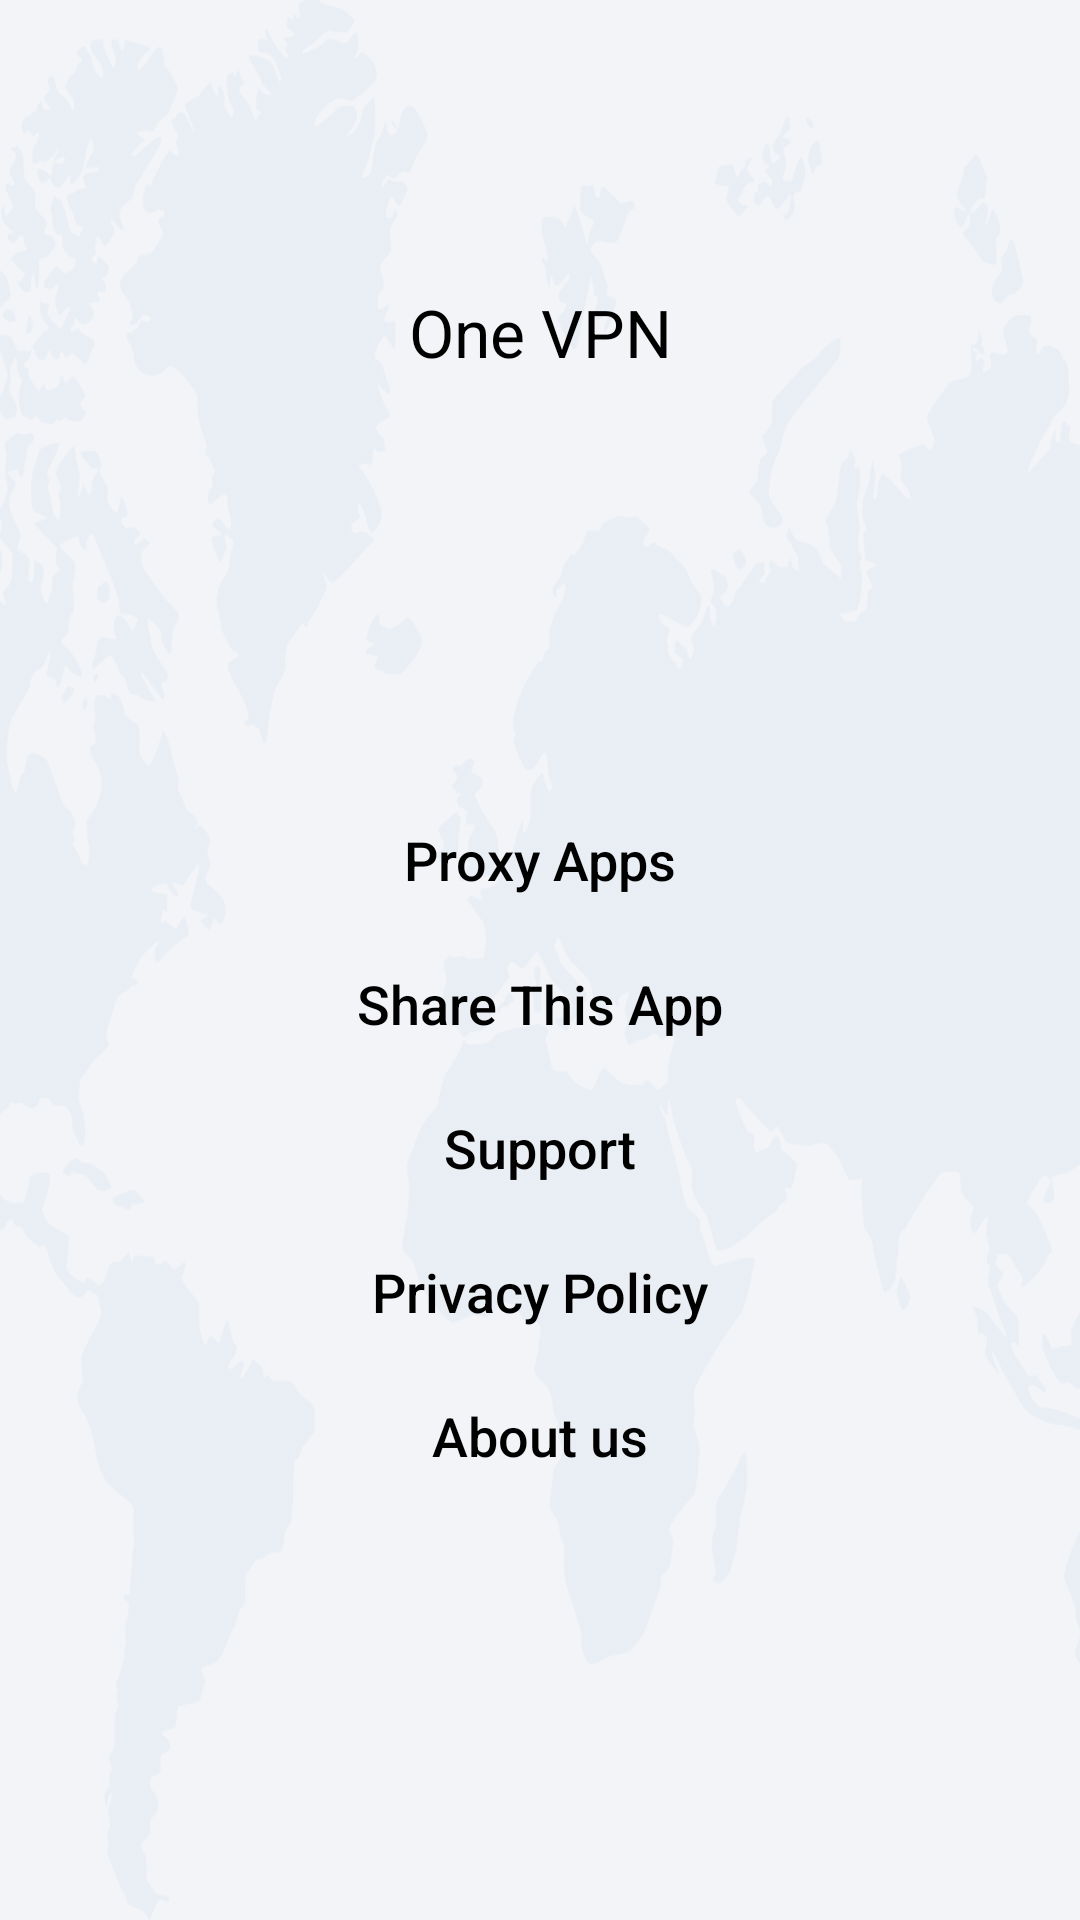

Write the Android layout XML for this screen, with the resource values it uses.
<!-- AndroidManifest.xml: application theme AppTheme -->
<!-- res/layout/activity_settings.xml -->
<?xml version="1.0" encoding="utf-8"?>
<androidx.constraintlayout.widget.ConstraintLayout xmlns:android="http://schemas.android.com/apk/res/android"
    xmlns:app="http://schemas.android.com/apk/res-auto"
    xmlns:tools="http://schemas.android.com/tools"
    android:layout_width="match_parent"
    android:background="#F2F4F8"
    android:layout_height="match_parent"
    tools:context="com.one.hotspot.vpn.free.master.ui.SettingsActivity">

    <LinearLayout
        android:layout_width="match_parent"
        android:layout_height="match_parent"
        android:background="@drawable/home_bg"
        android:backgroundTint="@color/colorBlue"/>
    <LinearLayout
        android:layout_width="wrap_content"
        android:layout_height="wrap_content"
        app:layout_constraintStart_toStartOf="parent"
        app:layout_constraintTop_toTopOf="parent"
        android:layout_marginStart="20dp"
        android:layout_marginTop="20dp"
        android:layout_marginLeft="20dp">

        <ImageView
            android:id="@+id/cross_icon"
            android:layout_width="0dp"
            android:layout_height="30dp"
            android:layout_marginTop="10dp"
            android:layout_weight="1.5"
            android:src="@drawable/ic_back"
            android:visibility="visible"
            tools:ignore="ContentDescription"
            app:tint="#000" />

    </LinearLayout>

    <FrameLayout
        app:layout_constraintTop_toTopOf="parent"
        app:layout_constraintBottom_toBottomOf="parent"
        android:layout_width="match_parent"
        android:layout_height="0dp">

        <androidx.constraintlayout.widget.ConstraintLayout
        android:layout_width="match_parent"
        android:layout_height="match_parent">
    <androidx.constraintlayout.widget.Guideline
        android:id="@+id/guideline"
        android:layout_width="wrap_content"
        android:layout_height="wrap_content"
        android:orientation="horizontal"
        app:layout_constraintGuide_percent="0.15" />

    <LinearLayout
        android:id="@+id/linearLayout"
        android:layout_width="wrap_content"
        android:layout_height="wrap_content"
        android:divider="@drawable/layout_divider"
        android:gravity="center"
        android:orientation="vertical"
        android:showDividers="middle"
        app:layout_constraintEnd_toEndOf="parent"
        app:layout_constraintStart_toStartOf="parent"
        app:layout_constraintTop_toTopOf="@+id/guideline">

        <ImageView
            android:layout_width="wrap_content"
            android:layout_height="wrap_content"
            app:srcCompat="@mipmap/ic_launcher_round"
            android:contentDescription="@string/app_name" />

        <TextView
            android:layout_width="wrap_content"
            android:layout_height="wrap_content"
            android:gravity="center"
            android:text="@string/app_name"
            android:textColor="#000"
            android:textAppearance="@style/TextAppearance.AppCompat.Large" />
    </LinearLayout>

    <LinearLayout
        android:layout_width="0dp"
        android:layout_height="wrap_content"
        android:gravity="center"
        android:orientation="vertical"
        app:layout_constraintBottom_toBottomOf="parent"
        app:layout_constraintEnd_toEndOf="parent"
        app:layout_constraintStart_toStartOf="parent"
        app:layout_constraintTop_toBottomOf="@+id/linearLayout">

        

           

        <Button
            android:id="@+id/appSelection"
            android:layout_width="match_parent"
            android:layout_height="wrap_content"
            android:text="Proxy Apps"
            android:textColor="#000"
            style="@style/AppTheme.SettingsButton" />

        <Button
            android:id="@+id/shareButton"
            android:layout_width="match_parent"
            android:layout_height="wrap_content"
            android:textColor="#000"

            android:text="Share This App"
            style="@style/AppTheme.SettingsButton" />

        <Button
            android:id="@+id/proxyApps"
            style="@style/AppTheme.SettingsButton"
            android:layout_width="match_parent"
            android:textColor="#000"

            android:layout_height="wrap_content"
            android:text="@string/select_proxy_apps"
            android:textAllCaps="false"
            android:visibility="gone" />

        <Button
            android:id="@+id/contactUs"
            android:layout_width="match_parent"
            android:layout_height="wrap_content"
            android:textColor="#000"

            android:text="Support"
            style="@style/AppTheme.SettingsButton"/>

        <Button
            android:id="@+id/privacyPolicy"
            android:layout_width="match_parent"
            android:layout_height="wrap_content"
            android:text="@string/privacy_policy"
            android:textColor="#000"

            style="@style/AppTheme.SettingsButton"/>

        <Button
            android:id="@+id/aboutUs"
            android:layout_width="match_parent"
            android:layout_height="wrap_content"
            android:textColor="#000"

            android:text="@string/about_us"
            style="@style/AppTheme.SettingsButton"/>
    </LinearLayout>

    </androidx.constraintlayout.widget.ConstraintLayout>

        <FrameLayout
            android:visibility="gone"
            android:background="@color/app_background"
            android:id="@+id/fragLay"
            android:layout_width="match_parent"
            android:layout_height="match_parent"/>

    </FrameLayout>

</androidx.constraintlayout.widget.ConstraintLayout>
<!-- resources referenced by this layout -->
<resources>
  <color name="app_background">#DBDCDF</color>
  <color name="colorBlue">#00669D</color>
  <!-- drawable home_bg: png bitmap (drawable, 208525 bytes) -->
  <!-- mipmap ic_launcher_round: png bitmap (mipmap-hdpi, 6724 bytes) -->
  <string name="about_us">About us</string>
  <string name="app_name">One VPN</string>
  <string name="my_account">My Account</string>
  <string name="privacy_policy">Privacy Policy</string>
  <string name="select_proxy_apps">Select Proxy Apps</string>
  <string name="upgrade_my_plan">Upgrade My Plan</string>
  <style name="AppTheme.SettingsButton" parent="Widget.AppCompat.Button.Borderless">
          <item name="android:textSize">18sp</item>
          <item name="android:textAllCaps">false</item>
      </style>
  <style name="AppTheme" parent="Theme.AppCompat.Light.NoActionBar">
          <item name="colorPrimary">@color/colorPrimary</item>
          <item name="colorPrimaryDark">@color/app_background</item>
          <item name="colorAccent">@color/colorAccent</item>
          <item name="fontFamily">@font/normal</item>
          <item name="android:textColor">@color/colorWhite</item>
          <item name="android:windowBackground">@color/app_background</item>
      </style>
  <color name="colorPrimary">@color/colorRed</color>
  <color name="colorAccent">@color/colorBlue</color>
  <color name="colorWhite">#FFFFFF</color>
  <color name="colorRed">#E52027</color>
</resources>
